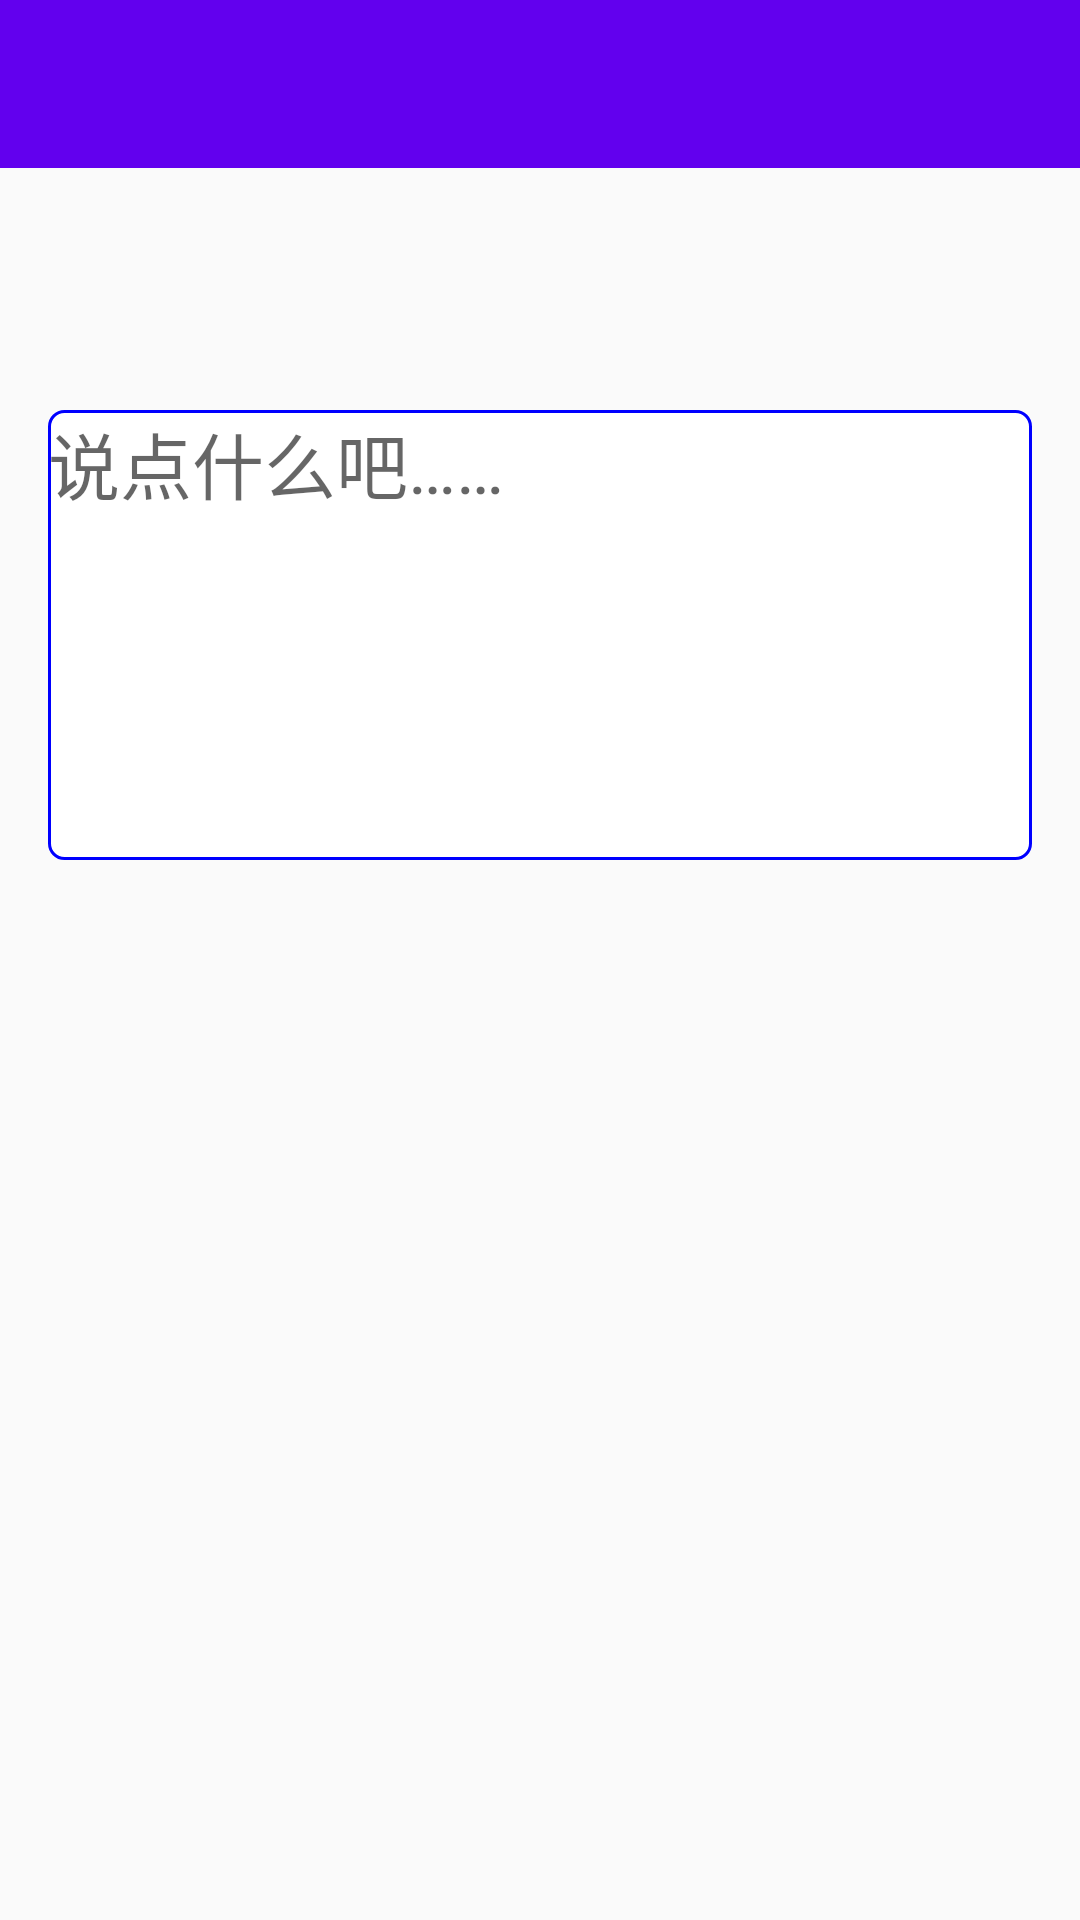

The Android layout XML behind this screen, and the referenced resources:
<!-- AndroidManifest.xml: activity theme ToolbarTheme -->
<!-- res/layout/activity_reply.xml -->
<?xml version="1.0" encoding="utf-8"?>
<LinearLayout xmlns:android="http://schemas.android.com/apk/res/android"
    android:layout_width="match_parent"
    android:layout_height="match_parent"
    android:orientation="vertical">

    <include layout="@layout/toolbar_post" />


    <LinearLayout
        android:layout_width="match_parent"
        android:layout_height="wrap_content"
        android:orientation="vertical">

        <TextView
            android:id="@+id/type"
            style="@style/MyTextView"
            android:layout_width="match_parent"
            android:layout_height="wrap_content"
            android:textColor="#ff0000" />

        <TextView
            android:id="@+id/replyWho"
            style="@style/MyTextView"
            android:layout_width="match_parent"
            android:layout_height="wrap_content" />

        <ScrollView
            android:layout_width="match_parent"
            android:layout_height="match_parent"
            android:fitsSystemWindows="true">

            <EditText
                android:id="@+id/replyContent"
                style="@style/MyTextView"
                android:layout_width="match_parent"
                android:layout_height="match_parent"
                android:background="@drawable/content_border"
                android:gravity="start|top"
                android:hint="说点什么吧……"
                android:minHeight="150dp"
                android:layout_margin="16dp" />
        </ScrollView>
    </LinearLayout>
</LinearLayout>
<!-- res/layout/toolbar_post.xml (included above) -->
<?xml version="1.0" encoding="utf-8"?>
<android.support.v7.widget.Toolbar xmlns:android="http://schemas.android.com/apk/res/android"
    xmlns:app="http://schemas.android.com/apk/res-auto"
    android:id="@+id/postToolbar"
    android:layout_width="match_parent"
    android:layout_height="wrap_content"
    android:fitsSystemWindows="true"
    android:background="?attr/colorPrimary"
    android:minHeight="?attr/actionBarSize"
    app:popupTheme="@style/ThemeOverlay.AppCompat.Dark"
    app:titleTextColor="@color/white">

</android.support.v7.widget.Toolbar>
<!-- resources referenced by this layout -->
<resources>
  <!-- drawable content_border (drawable) -->
  <?xml version="1.0" encoding="utf-8"?>
  <shape xmlns:android="http://schemas.android.com/apk/res/android">
      <corners android:radius="5dp"/>
      <solid android:color="#ffffff"/>
      <stroke android:width="1dp"
          android:color="#0000ff"/>
  </shape>
  <style name="MyTextView" parent="@android:style/TextAppearance.Small">
          <item name="android:layout_width">wrap_content</item>
          <item name="android:layout_height">wrap_content</item>
          <item name="android:textColor">#000000</item>
          <item name="android:textSize">24sp</item>
      </style>
  <style name="ToolbarTheme" parent="Theme.AppCompat.Light.NoActionBar">
          <item name="colorPrimary">@color/colorPrimary</item>
          <item name="colorPrimaryDark">@color/colorPrimaryDark</item>
          <item name="colorAccent">@color/colorPrimaryDark</item>
          <item name="windowActionBar">false</item>
          <item name="android:windowNoTitle">true</item>
          <item name="actionMenuTextColor">@color/white</item>
          <item name="android:actionMenuTextColor">@color/white</item>
      </style>
  <!-- not gathered from this repository: default colours our renderer supplied (Android Studio template values) -->
  <color name="white">#FFFFFFFF</color>
  <color name="colorPrimary">#FF6200EE</color>
  <color name="colorPrimaryDark">#FF3700B3</color>
</resources>
